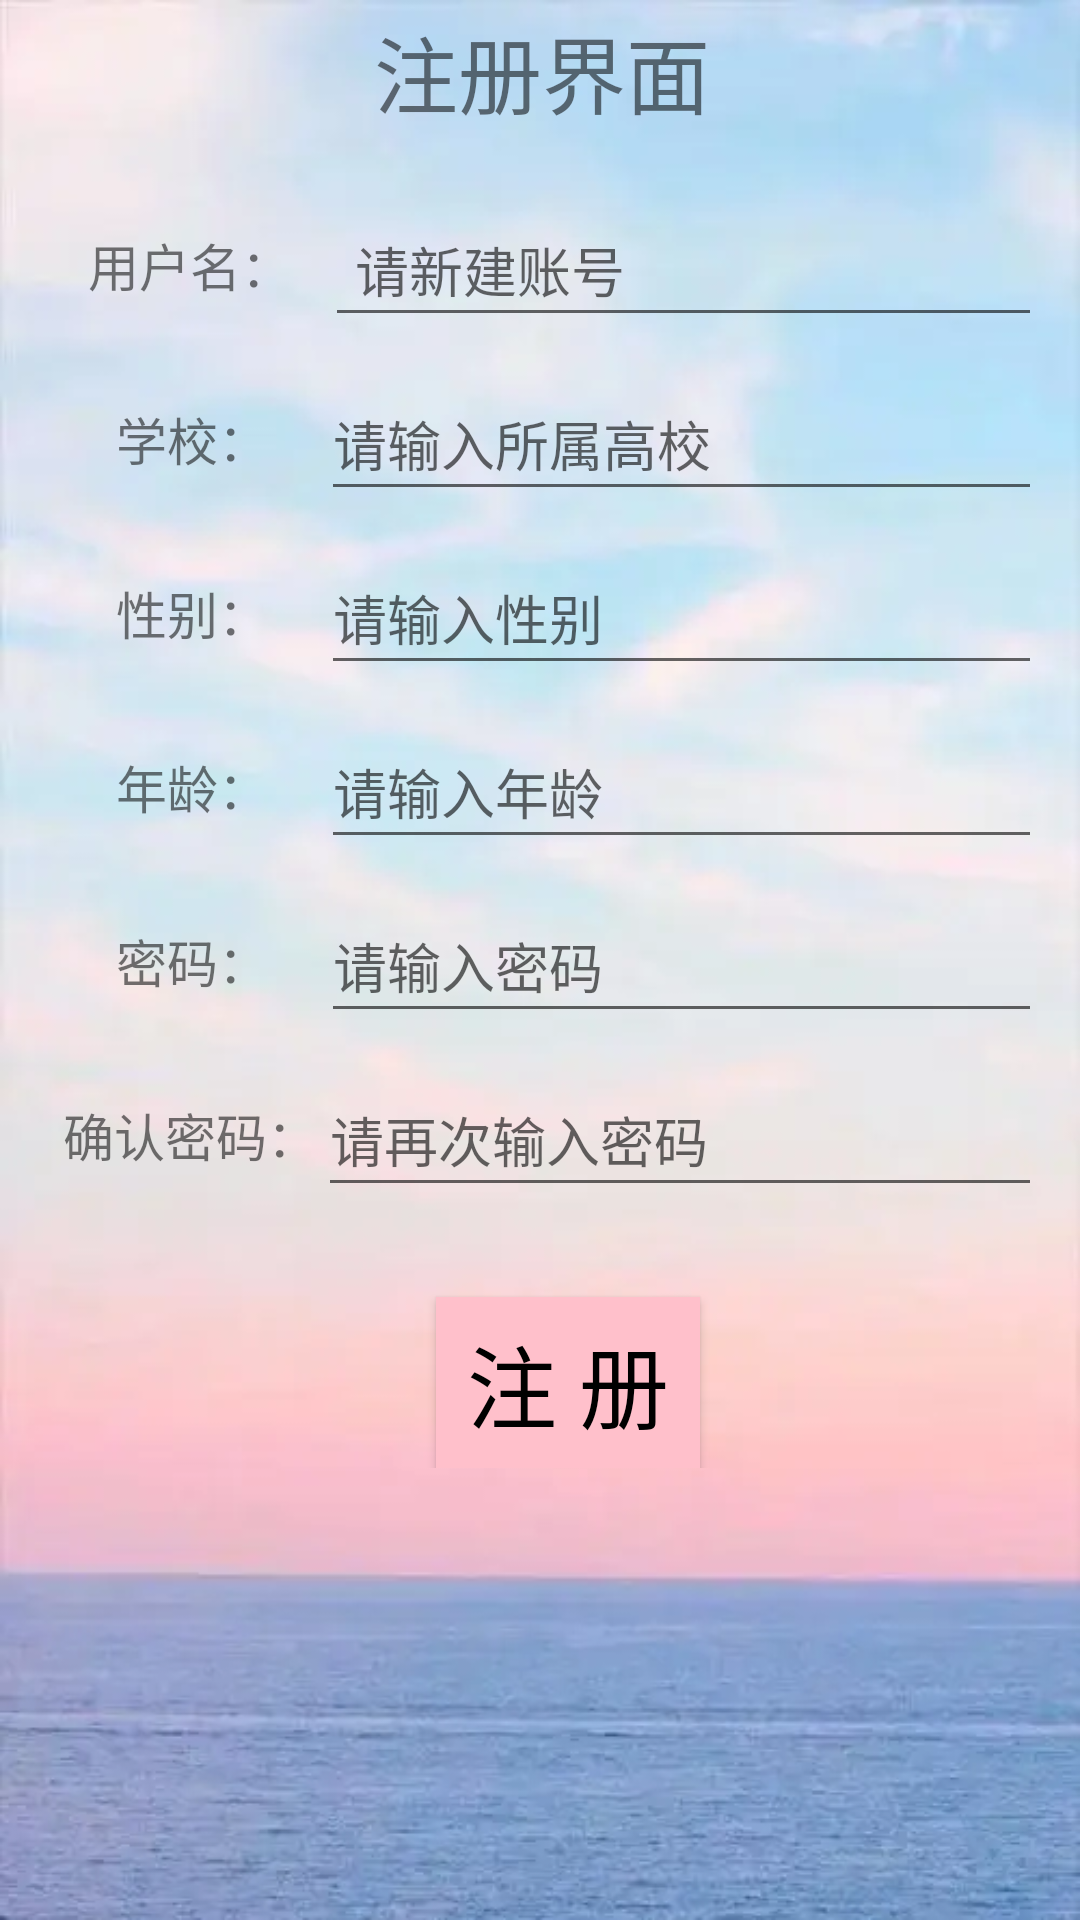

Reconstruct the res/layout file that produces this screen, plus the resources it refers to.
<!-- AndroidManifest.xml: application theme Theme.Project1 -->
<!-- res/layout/activity_register.xml -->
<?xml version="1.0" encoding="utf-8"?>
<LinearLayout xmlns:android="http://schemas.android.com/apk/res/android"
    xmlns:tools="http://schemas.android.com/tools"
    android:layout_width="match_parent"
    android:layout_height="match_parent"
    android:orientation="vertical"
    android:paddingLeft="55px"
    android:paddingRight="50px"
    android:background="@drawable/bg3"
    tools:context=".Register"
    >


    <TextView
        android:layout_width="wrap_content"
        android:layout_height="wrap_content"
        android:textSize="28dp"
        android:layout_gravity="center_horizontal"
        android:layout_marginTop="10px"
        android:text="注册界面" />
    <LinearLayout
        android:layout_width="match_parent"
        android:layout_height="wrap_content"
        android:orientation="horizontal"
        android:layout_marginTop="10dp"
        >

        <TextView
            android:layout_width="90dp"
            android:layout_height="match_parent"
            android:layout_marginTop="10dp"
            android:gravity="center"
            android:text="用户名："
            android:textSize="17dp" />

        <EditText
            android:id="@+id/username"
            android:layout_width="280dp"
            android:layout_height="wrap_content"
            android:layout_marginTop="10dp"
            android:hint="请新建账号"
            android:inputType="text"
            android:minHeight="48dp"
            android:paddingLeft="10dp" />

    </LinearLayout>
    <LinearLayout
        android:layout_width="match_parent"
        android:layout_height="wrap_content"
        android:orientation="horizontal"
        android:paddingLeft="8px">

        <TextView
            android:layout_width="86dp"
            android:layout_height="match_parent"
            android:layout_marginTop="10dp"
            android:gravity="center"
            android:text="学校："
            android:textSize="17dp" />
        <EditText
            android:id="@+id/school"
            android:layout_width="280dp"
            android:layout_height="wrap_content"
            android:layout_marginTop="10dp"
            android:hint="请输入所属高校"
            android:inputType="text"
            android:minHeight="48dp" />


    </LinearLayout>
    <LinearLayout
        android:layout_width="match_parent"
        android:layout_height="wrap_content"
        android:orientation="horizontal"
        android:paddingLeft="8px">

        <TextView
            android:layout_width="86dp"
            android:layout_height="match_parent"
            android:layout_marginTop="10dp"
            android:gravity="center"
            android:text="性别："
            android:textSize="17dp" />
        <EditText
            android:id="@+id/sex"
            android:layout_width="280dp"
            android:layout_height="wrap_content"
            android:layout_marginTop="10dp"
            android:hint="请输入性别"
            android:inputType="text"
            android:minHeight="48dp" />


    </LinearLayout>
    <LinearLayout
        android:layout_width="match_parent"
        android:layout_height="wrap_content"
        android:orientation="horizontal"
        android:paddingLeft="8px">

        <TextView
            android:layout_width="86dp"
            android:layout_height="match_parent"
            android:layout_marginTop="10dp"
            android:gravity="center"
            android:text="年龄："
            android:textSize="17dp" />
        <EditText
            android:id="@+id/age"
            android:layout_width="280dp"
            android:layout_height="wrap_content"
            android:layout_marginTop="10dp"
            android:hint="请输入年龄"
            android:inputType="numberSigned"
            android:minHeight="48dp" />


    </LinearLayout>
    <LinearLayout
        android:layout_width="match_parent"
        android:layout_height="wrap_content"
        android:orientation="horizontal"
        android:paddingLeft="8px">

        <TextView
            android:layout_width="86dp"
            android:layout_height="match_parent"
            android:layout_marginTop="10dp"
            android:gravity="center"
            android:text="密码："
            android:textSize="17dp" />
        <EditText
            android:id="@+id/passwd1"
            android:layout_width="280dp"
            android:layout_height="wrap_content"
            android:layout_marginTop="10dp"
            android:hint="请输入密码"
            android:inputType="textPassword"
            android:minHeight="48dp" />


    </LinearLayout>
    <LinearLayout
        android:layout_width="match_parent"
        android:layout_height="wrap_content"
        android:orientation="horizontal"
        android:paddingLeft="8px">

        <TextView
            android:layout_width="wrap_content"
            android:layout_height="match_parent"
            android:layout_marginTop="10dp"
            android:gravity="center"
            android:text="确认密码："
            android:textSize="17dp" />
        <EditText
            android:id="@+id/passwd2"
            android:layout_width="280dp"
            android:layout_height="wrap_content"
            android:layout_marginTop="10dp"
            android:hint="请再次输入密码"
            android:inputType="textPassword"
            android:minHeight="48dp" />


    </LinearLayout>
    <LinearLayout
        android:layout_width="match_parent"
        android:layout_height="wrap_content"
        android:orientation="horizontal">


        <Button
            android:id="@+id/btn_register"
            android:layout_width="wrap_content"
            android:layout_height="57dp"
            android:layout_marginLeft="127dp"
            android:layout_marginTop="30dp"
            android:text="注 册"
            android:textColor="@color/black"
            android:background="@color/pink"
            android:textSize="30dp"></Button>
    </LinearLayout>
</LinearLayout>
<!-- resources referenced by this layout -->
<resources>
  <color name="black">#FF000000</color>
  <color name="pink">#ffc0cb</color>
  <!-- drawable bg3: png bitmap (drawable-v24, 252124 bytes) -->
  <style name="Theme.Project1" parent="Theme.MaterialComponents.DayNight.DarkActionBar">
          
          <item name="colorPrimary">@color/white</item>
          <item name="colorPrimaryVariant">@color/teal_700</item>
          <item name="colorOnPrimary">@color/black</item>
          
          <item name="colorSecondary">@color/teal_200</item>
          <item name="colorSecondaryVariant">@color/teal_700</item>
          <item name="colorOnSecondary">@color/black</item>
          
          <item name="android:statusBarColor" tools:targetApi="l">?attr/colorPrimaryVariant</item>
          
      </style>
  <color name="white">#FFFFFFFF</color>
  <color name="teal_700">#FF018786</color>
  <color name="teal_200">#FF03DAC5</color>
</resources>
